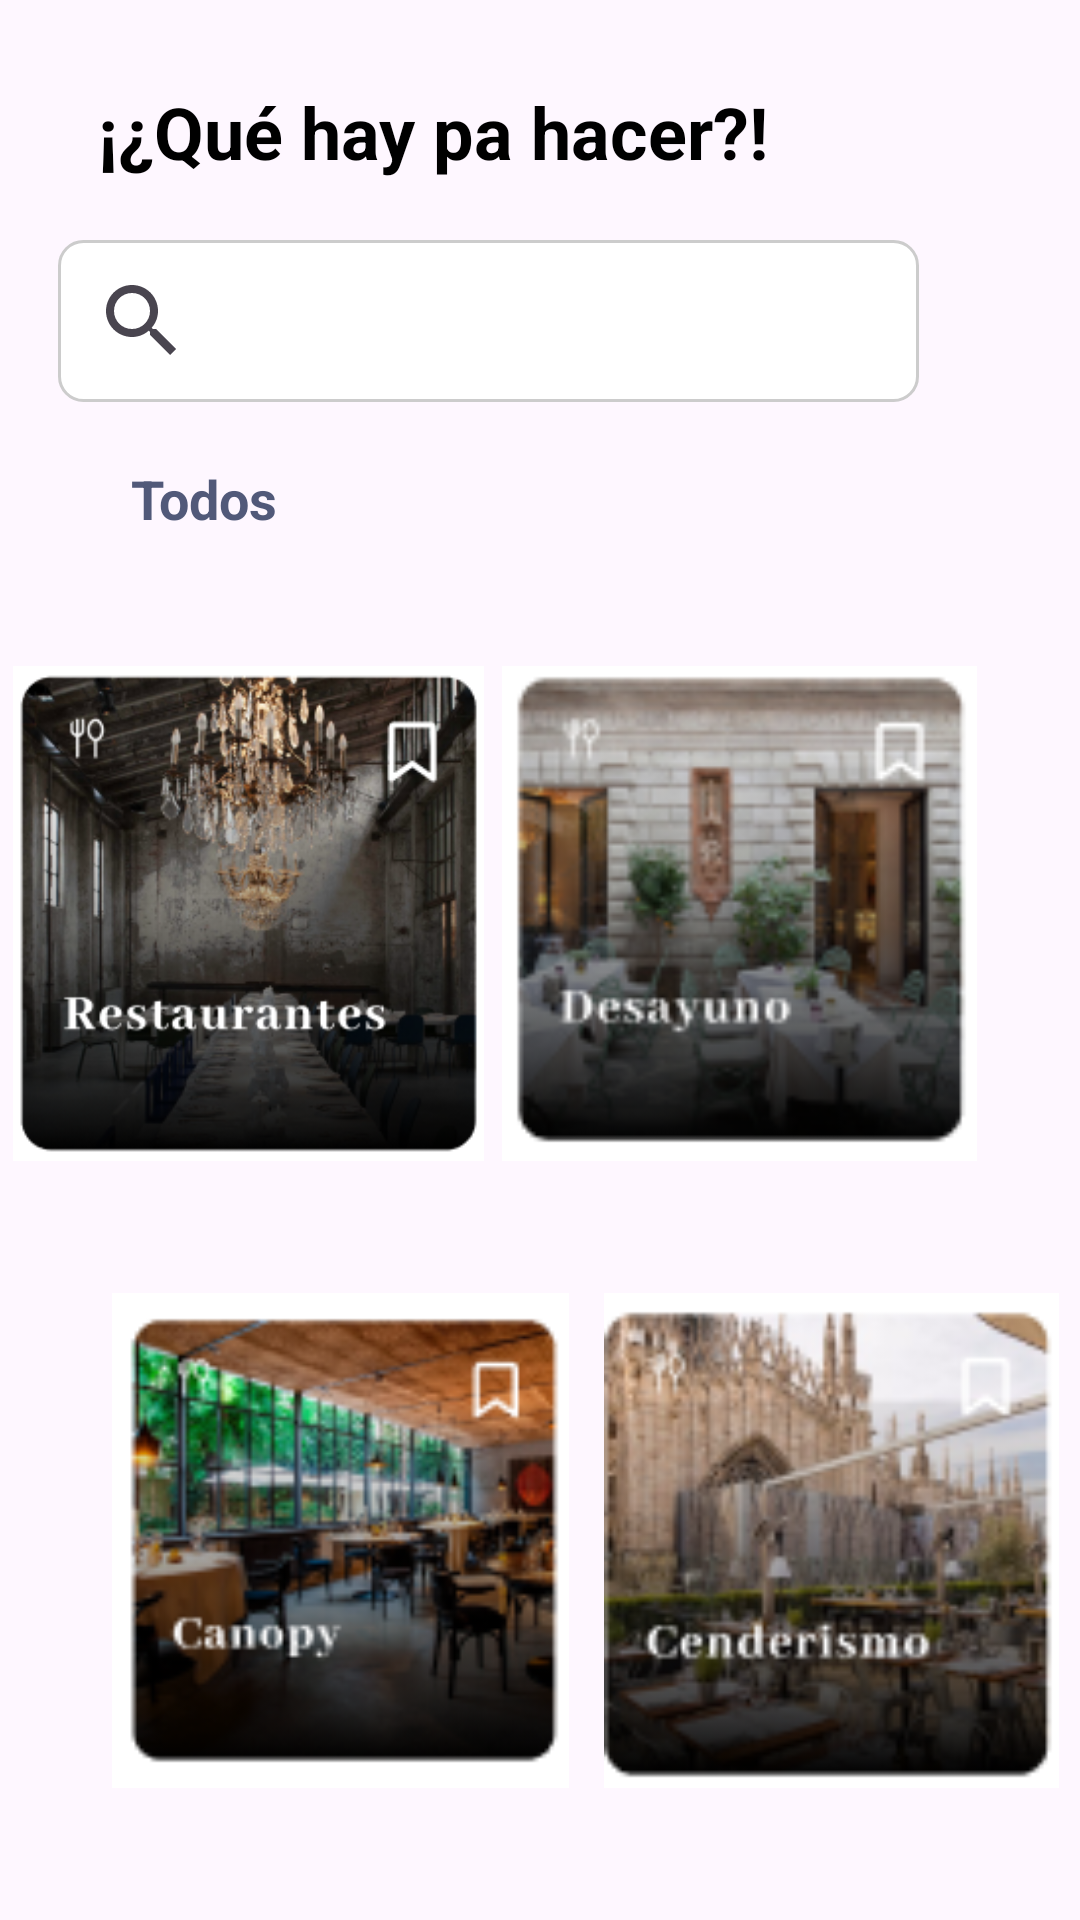

The Android layout XML behind this screen, and the referenced resources:
<!-- AndroidManifest.xml: application theme Theme.DejateLlevar -->
<!-- res/layout/categoriaslugar1.xml -->
<?xml version="1.0" encoding="utf-8"?>
<androidx.constraintlayout.widget.ConstraintLayout xmlns:android="http://schemas.android.com/apk/res/android"
    xmlns:app="http://schemas.android.com/apk/res-auto"
    xmlns:tools="http://schemas.android.com/tools"
    android:layout_width="match_parent"
    android:layout_height="match_parent"
    android:theme="@android:style/Theme.Translucent">


    <TextView
        android:id="@+id/textView"
        android:layout_width="225dp"
        android:layout_height="36dp"
        android:layout_gravity="start|top"
        android:layout_marginStart="32dp"
        android:fontFamily="sans-serif"
        android:gravity="center"
        android:lineHeight="40dp"
        android:text="¡¿Qué hay pa hacer?!"
        android:textColor="#000000"
        android:textSize="24sp"
        android:textStyle="bold"
        app:layout_constraintBottom_toTopOf="@+id/searchView"
        app:layout_constraintStart_toStartOf="parent"
        app:layout_constraintTop_toTopOf="parent"
        app:layout_constraintVertical_bias="0.59" />

    <androidx.appcompat.widget.SearchView
        android:id="@+id/searchView"
        android:layout_width="287dp"
        android:layout_height="54dp"
        android:layout_marginTop="80dp"
        android:background="@drawable/searchview_border"
        app:layout_constraintEnd_toEndOf="parent"
        app:layout_constraintHorizontal_bias="0.266"
        app:layout_constraintStart_toStartOf="parent"
        app:layout_constraintTop_toTopOf="parent" />


    <TextView
        android:id="@+id/textViewTodos"
        android:layout_width="72dp"
        android:layout_height="22dp"
        android:layout_gravity="start|top"
        android:layout_marginStart="32dp"
        android:layout_marginTop="20dp"
        android:fontFamily="sans-serif"
        android:gravity="center"
        android:lineHeight="16dp"
        android:text="Todos"
        android:textColor="#515979"
        android:textSize="18sp"
        android:textStyle="bold"
        app:layout_constraintStart_toStartOf="parent"
        app:layout_constraintTop_toBottomOf="@+id/searchView" />

    <ImageButton
        android:id="@+id/imageButton"
        android:layout_width="58dp"
        android:layout_height="60dp"
        android:layout_marginTop="74dp"
        android:backgroundTint="#00B85151"
        android:scaleType="fitXY"
        app:layout_constraintEnd_toEndOf="parent"
        app:layout_constraintHorizontal_bias="0.242"
        app:layout_constraintStart_toEndOf="@+id/searchView"
        app:layout_constraintTop_toTopOf="parent"
        app:srcCompat="@drawable/filtrar"
        android:contentDescription="Filter Button" />

    <ImageView
        android:id="@+id/imageView6"
        android:layout_width="163dp"
        android:layout_height="165dp"
        android:layout_marginTop="88dp"
        app:layout_constraintEnd_toStartOf="@+id/imageView12"
        app:layout_constraintHorizontal_bias="0.622"
        app:layout_constraintStart_toStartOf="parent"
        app:layout_constraintTop_toBottomOf="@+id/searchView"
        app:srcCompat="@drawable/categorialugar1_1" />

    <ImageView
        android:id="@+id/imageView10"
        android:layout_width="163dp"
        android:layout_height="165dp"
        android:layout_marginStart="32dp"
        android:layout_marginTop="44dp"
        app:layout_constraintStart_toStartOf="parent"
        app:layout_constraintTop_toBottomOf="@+id/imageView6"
        app:srcCompat="@drawable/categorialugar1_3" />

    <ImageView
        android:id="@+id/imageView11"
        android:layout_width="163dp"
        android:layout_height="165dp"
        android:layout_marginStart="32dp"
        android:layout_marginTop="44dp"
        app:layout_constraintStart_toStartOf="parent"
        app:layout_constraintTop_toBottomOf="@+id/imageView10"
        app:srcCompat="@drawable/categorialugar1_5" />

    <ImageView
        android:id="@+id/imageView13"
        android:layout_width="163dp"
        android:layout_height="165dp"
        android:layout_marginTop="44dp"
        app:layout_constraintEnd_toEndOf="parent"
        app:layout_constraintHorizontal_bias="0.396"
        app:layout_constraintStart_toEndOf="@+id/imageView10"
        app:layout_constraintTop_toBottomOf="@+id/imageView12"
        app:srcCompat="@drawable/categorialugar1_4" />

    <ImageView
        android:id="@+id/imageView16"
        android:layout_width="163dp"
        android:layout_height="165dp"
        android:layout_marginTop="44dp"
        app:layout_constraintEnd_toEndOf="parent"
        app:layout_constraintHorizontal_bias="0.396"
        app:layout_constraintStart_toEndOf="@+id/imageView11"
        app:layout_constraintTop_toBottomOf="@+id/imageView13"
        app:srcCompat="@drawable/categorialugar1_6" />

    <ImageView
        android:id="@+id/imageView12"
        android:layout_width="163dp"
        android:layout_height="165dp"
        android:layout_marginTop="88dp"
        android:layout_marginEnd="32dp"
        app:layout_constraintEnd_toEndOf="parent"
        app:layout_constraintTop_toBottomOf="@+id/searchView"
        app:srcCompat="@drawable/categorialugar1_2" />

</androidx.constraintlayout.widget.ConstraintLayout>
<!-- resources referenced by this layout -->
<resources>
  <!-- drawable categorialugar1_1: png bitmap (drawable, 112203 bytes) -->
  <!-- drawable categorialugar1_2: png bitmap (drawable, 29110 bytes) -->
  <!-- drawable categorialugar1_3: png bitmap (drawable, 32169 bytes) -->
  <!-- drawable categorialugar1_4: png bitmap (drawable, 30307 bytes) -->
  <!-- drawable categorialugar1_5: png bitmap (drawable, 31156 bytes) -->
  <!-- drawable categorialugar1_6: png bitmap (drawable, 26859 bytes) -->
  <!-- drawable searchview_border (drawable) -->
  <shape xmlns:android="http://schemas.android.com/apk/res/android">
      <solid android:color="@android:color/white" />
      <stroke android:color="@color/gris" android:width="1dp" />
      <corners android:radius="8dp" />
  </shape>
  <style name="Theme.DejateLlevar" parent="Base.Theme.DejateLlevar" />
  <color name="gris">#CCCCCC</color>
  <style name="Base.Theme.DejateLlevar" parent="Theme.Material3.DayNight.NoActionBar">
          
          
      </style>
</resources>
